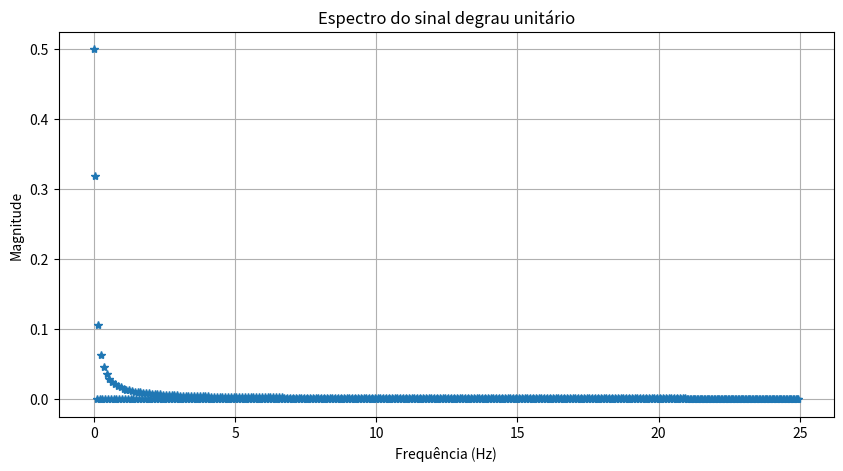

This figure's Python source:
import numpy as np
import matplotlib.pyplot as plt

T = 20
N = 1000
x = np.linspace(-T/2, T/2, N, endpoint=False)
y = (x >= 0).astype(float)

f_fft = np.fft.fft(y) / N
magnitude = np.abs(f_fft)
frequencias = np.fft.fftfreq(N, d=T/N)

half_N = N // 2
f_pos = frequencias[:half_N]
m_pos = magnitude[:half_N]

plt.figure(figsize=(10, 5))
plt.plot(f_pos, m_pos, '*')
plt.title('Espectro do sinal degrau unitário')
plt.xlabel('Frequência (Hz)')
plt.ylabel('Magnitude')
plt.grid(True)
plt.show()
